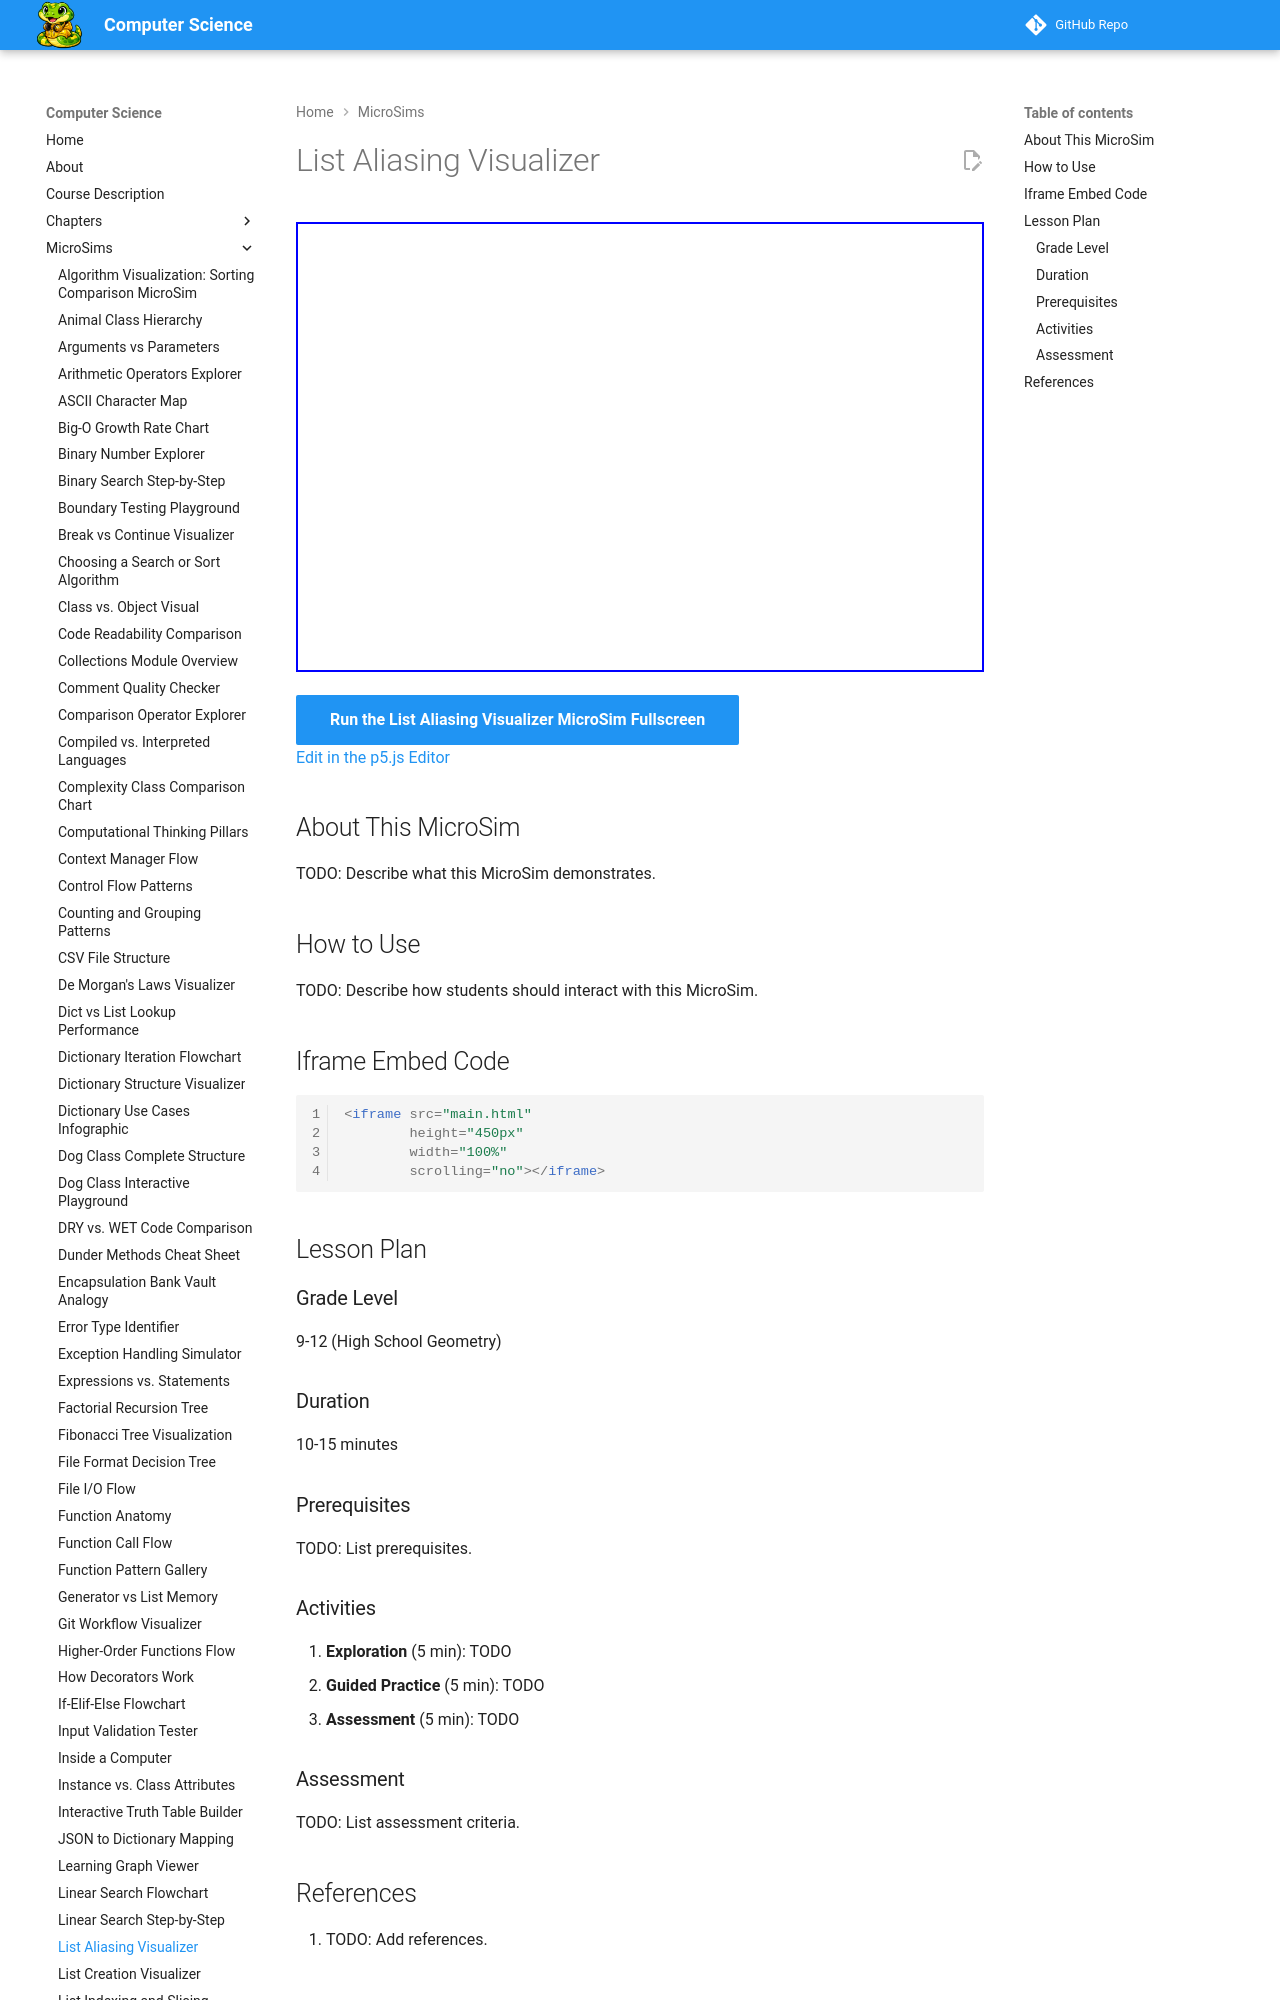

repository: dmccreary/computer-science · page: sims/list-aliasing-visualizer/index.html · generator: mkdocs

---
title: List Aliasing Visualizer
description: Interactive p5.js MicroSim for list aliasing visualizer.
image: /sims/list-aliasing-visualizer/list-aliasing-visualizer.png
og:image: /sims/list-aliasing-visualizer/list-aliasing-visualizer.png
twitter:image: /sims/list-aliasing-visualizer/list-aliasing-visualizer.png
social:
   cards: false
quality_score: 0
---
